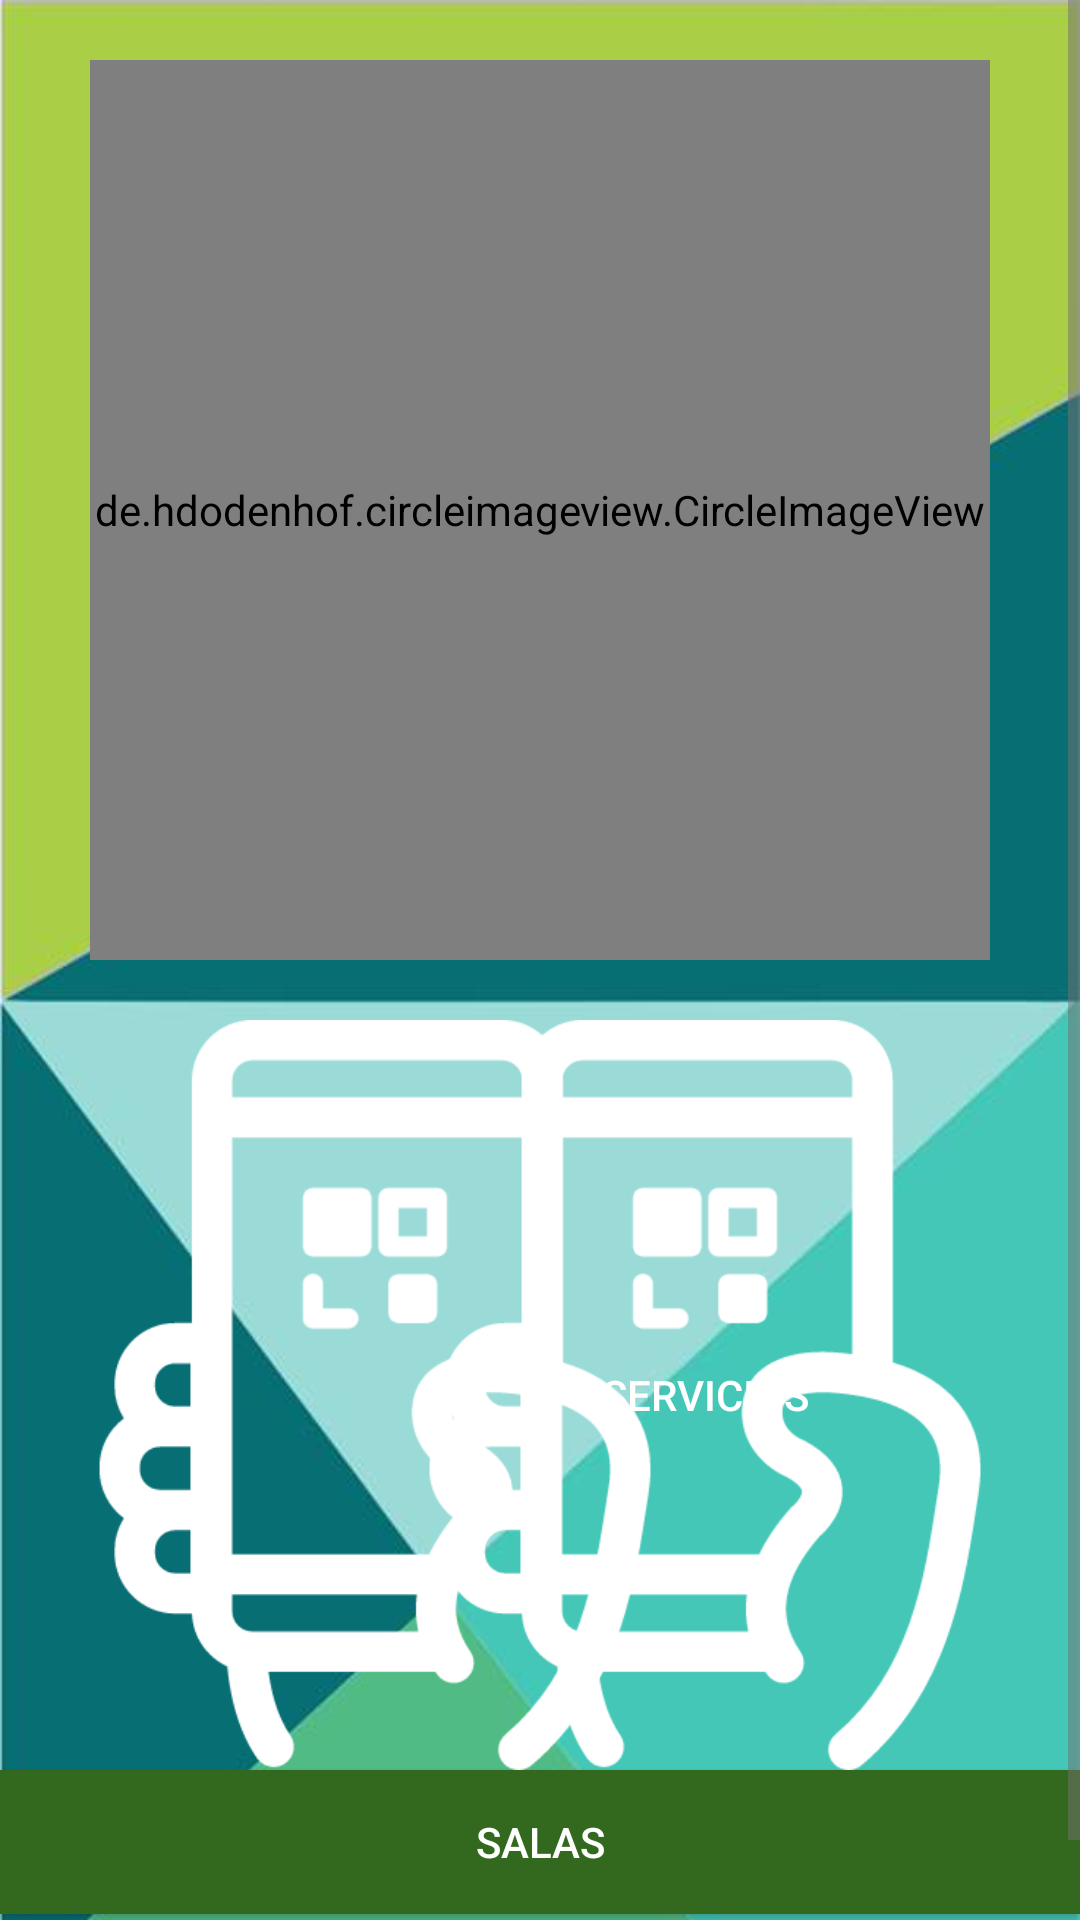

Here is an Android app screen rendered from its layout file. Give the layout XML and the strings, colors and styles it references.
<!-- AndroidManifest.xml: fallback theme Theme.MaterialComponents.DayNight.NoActionBar -->
<!-- res/layout/activity_menu.xml -->
<?xml version="1.0" encoding="utf-8"?>
<ScrollView xmlns:android="http://schemas.android.com/apk/res/android"
    android:orientation="vertical"
    xmlns:tools="http://schemas.android.com/tools"
    android:layout_width="match_parent"
    android:layout_height="match_parent"
    xmlns:app="http://schemas.android.com/apk/res-auto"
    tools:context="me.dm7.barcodescanner.zxing.sample.MenuActivity"
    android:background="@android:color/white"
    android:theme="@style/AppTheme">

        <LinearLayout
            android:orientation="vertical"
            android:layout_width="match_parent"
            android:layout_height="match_parent"
            android:background="@drawable/fp">

            <de.hdodenhof.circleimageview.CircleImageView
                xmlns:app="http://schemas.android.com/apk/res-auto"
                android:id="@+id/profile_image"
                android:layout_gravity="center_horizontal"
                android:layout_marginTop="20dp"
                android:layout_marginBottom="20dp"
                android:layout_width="300dp"
                android:layout_height="300dp"
                android:src="@drawable/logop2"
                app:civ_border_color="#FFFFFF"
                app:civ_border_width="4dp"/>

            

            <LinearLayout
                android:orientation="vertical"
                android:layout_width="match_parent"
                android:layout_height="match_parent">

                <RelativeLayout
                    android:layout_width="match_parent"
                    android:layout_height="match_parent"
                    android:orientation="horizontal">

                    <android.support.v7.widget.AppCompatButton
                        android:id="@+id/btn_qr"
                        android:layout_gravity="center_horizontal"
                        android:background="@drawable/smartphone233"
                        android:layout_width="250dp"
                        android:layout_height="250dp"
                        android:text=""
                        android:textColor="@android:color/white"
                        android:onClick="launchSimpleActivity"
                        android:layout_centerVertical="true"
                        android:layout_alignParentLeft="true"
                        android:layout_alignParentStart="true" />

                    <android.support.v7.widget.AppCompatButton
                        android:id="@+id/btn_servicios"
                        android:layout_gravity="center_horizontal"
                        android:background="@drawable/smartphone233"
                        android:textColor="@android:color/white"
                        android:layout_width="250dp"
                        android:layout_height="250dp"
                        android:text="Servicios"
                        android:onClick=""
                        android:layout_centerVertical="true"
                        android:layout_alignParentRight="true"
                        android:layout_alignParentEnd="true" />

                </RelativeLayout>


                <android.support.v7.widget.AppCompatButton
                    android:id="@+id/btn_salas"
                    android:layout_marginBottom="30dp"
                    android:background="@color/primary_dark"
                    android:textColor="@android:color/white"
                    android:layout_width="match_parent"
                    android:layout_height="wrap_content"
                    android:layout_below="@+id/btn_servicios"
                    android:text="Salas"
                    android:onClick=""/>
            </LinearLayout>


            

        </LinearLayout>

</ScrollView>
<!-- resources referenced by this layout -->
<resources>
  <color name="primary_dark">#33691E</color>
  <!-- drawable fp: jpg bitmap (drawable-hdpi, 17993 bytes) -->
  <!-- drawable logop2: jpg bitmap (drawable-hdpi, 10023 bytes) -->
  <!-- drawable smartphone233: png bitmap (drawable-hdpi, 19305 bytes) -->
  <style name="AppTheme" parent="Theme.AppCompat.Light.DarkActionBar">
          <item name="colorPrimary">@color/primary</item>
          
          <item name="colorPrimaryDark">@color/primary_dark</item>
          
          <item name="colorAccent">@color/accent</item>
          
          <item name="android:textColorPrimary">@color/primary_text</item>
          
          <item name="android:textColorSecondary">@color/secondary_text</item>
      </style>
  <color name="primary">#689F38</color>
  <color name="accent">#33691E</color>
  <color name="primary_text">#212121</color>
  <color name="secondary_text">#727272</color>
</resources>
